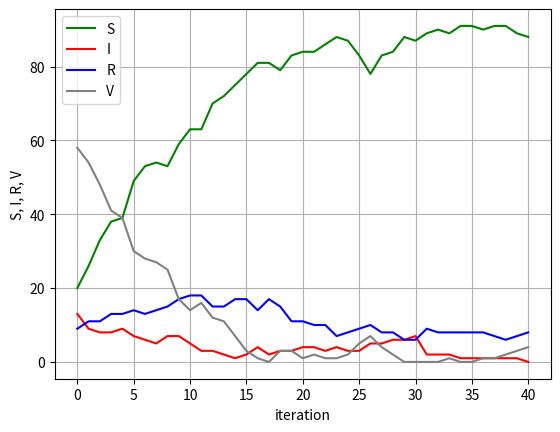

Generate this figure with matplotlib:
#####################################################################
# Модель SIRS 
# S - восприимчивая к заболеванию особь, I - инфицированная,
# R - имеющая иммунитет, V - вакантное место в популяции
#####################################################################

import random
import matplotlib.pyplot as plt


# Параметры модели: 
L   = 10        # сторона решётки (при изменении значения L, изменить 
N   = L*L       # матрицу M). N - размер популяции 
p1  = 0.20      # вероятность заболевания, перехода S -> I
p2  = 0.10      # вероятность излечения, перехода I -> R
p3  = 0.05      # вероятность заболевания иммунной особи, перехода R -> S
pb  = 0.70      # вероятность рождения, перехода V -> S
pd  = 0.01      # вероятность гибели, перехода R -> V
pdi = 0.05      # pdi - вероятность летального исхода при заболевании, 
                # pd + pdi - вероятность перехода I -> V  
gamma = 0.2     # коэфф. диффузии, средняя скорость перемещения особей

iterations = 40 # число итераций модели  

# Начальное состояние популяции (должно быть L строк и столбцов):
M = [  ['V', 'V', 'V', 'V', 'V', 'V', 'V', 'V', 'V', 'V' ],
       ['V', 'S', 'I', 'I', 'I', 'I', 'V', 'V', 'S', 'V' ],
       ['V', 'S', 'S', 'S', 'S', 'S', 'S', 'I', 'S', 'V' ],
       ['V', 'R', 'V', 'S', 'I', 'S', 'S', 'S', 'V', 'V' ],
       ['V', 'S', 'V', 'S', 'R', 'R', 'I', 'S', 'V', 'V' ],
       ['V', 'R', 'V', 'S', 'I', 'S', 'S', 'S', 'V', 'V' ],
       ['V', 'R', 'I', 'R', 'R', 'R', 'R', 'I', 'V', 'V' ],
       ['V', 'V', 'V', 'I', 'V', 'V', 'I', 'V', 'V', 'V' ],
       ['V', 'V', 'V', 'V', 'V', 'V', 'V', 'I', 'V', 'V' ], 
       ['V', 'V', 'V', 'V', 'V', 'V', 'V', 'V', 'V', 'V' ]
    ]
    
def print_M( iteration ):
    print( "Step: ", iteration )
    for i in range( L ):
        for j in range( L ):
            print( M[i][j], end = '' )
        print()
    print()     

def modeling( number_of_iterations ):
    S, I, R, V = [], [], [], []
    for it in range( number_of_iterations + 1 ):
        print_M( it )
        S_counter, I_counter, R_counter, V_counter = 0, 0, 0, 0
        for i in range( L ):
            for j in range( L ):
                curr = M[i][j]
                if curr == 'S':
                    S_counter += 1; 
                if curr == 'I':
                    I_counter += 1; 
                if curr == 'R':
                    R_counter += 1; 
                if curr == 'V':
                    V_counter += 1;
        S.append( S_counter )
        I.append( I_counter )
        R.append( R_counter )
        V.append( V_counter ) 
                
        # (1) этап заболевания
        for n in range( N ): 
            i, j = random.randrange( 0, L ), random.randrange( 0, L )
            status = M[i][j]
            if status == 'S':                          # (а)
                # соседи текущей особи
                neighbors = [ M[(i - 1) % L][j], M[(i + 1) % L][j],    
                              M[i][(j - 1) % L], M[i][(j + 1) % L]  ]
                # случайный выбор среди соседей
                neighbor = random.choice( neighbors ) 
                if neighbor == 'I' and p1 > random.random():
                    M[i][j] = 'I'
            if status == 'I' and p2 > random.random(): # (б)
                M[i][j] = 'R'
            if status == 'R' and p3 > random.random(): # (в)
                M[i][j] = 'S'  
                
        # (2) этап воспроизводства          
        for n in range( N ):
            i, j = random.randrange(0, L), random.randrange(0, L)
            status = M[i][j]
            if status == 'V':                                          # (г)
                # соседи текущей особи
                neighbors = [ M[(i - 1) % L][j], M[(i + 1) % L][j],    
                              M[i][(j - 1) % L], M[i][(j + 1) % L]  ]
                # случайный выбор среди соседей
                neighbor = random.choice( neighbors ) 
                if (neighbor == 'S') and (pb > random.random()):
                    M[i][j] = 'S'
            if (status == 'S' or status == 'R') and (pd > random.random()): # (д)
                M[i][j] = 'V'
            if status == 'I' and pd + pdi > random.random():            # (е)
                M[i][j] = 'V'
        
        # (3) этап миграции          
        for n in range( int(gamma*N) ):
            i, j = random.randrange(0, L), random.randrange(0, L)
            status = M[i][j]
            # соседи текущей особи
            neighbors = [ M[(i - 1) % L][j], M[(i + 1) % L][j],    
                          M[i][(j - 1) % L], M[i][(j + 1) % L] ]
            # случайный выбор среди соседей
            neighbor = random.choice( neighbors )
            M[i][j]  = neighbor
            neighbor = status
            
    return S, R, I, V            
####################################################
   
S, R, I, V  = modeling( iterations ) 

X  = [ k for k in range( iterations + 1 ) ]

plt.figure( "SIRS" )
plt.xlabel( "iteration" )         
plt.ylabel("S, I, R, V")    
plt.grid()             
plt.plot( X, S, color = "green", label = 'S' )
plt.plot( X, I, color = "red",   label = 'I' )
plt.plot( X, R, color = "blue",  label = 'R' )
plt.plot( X, V, color = "grey", label = 'V' )
plt.legend( loc = "upper left")
plt.show()











    





